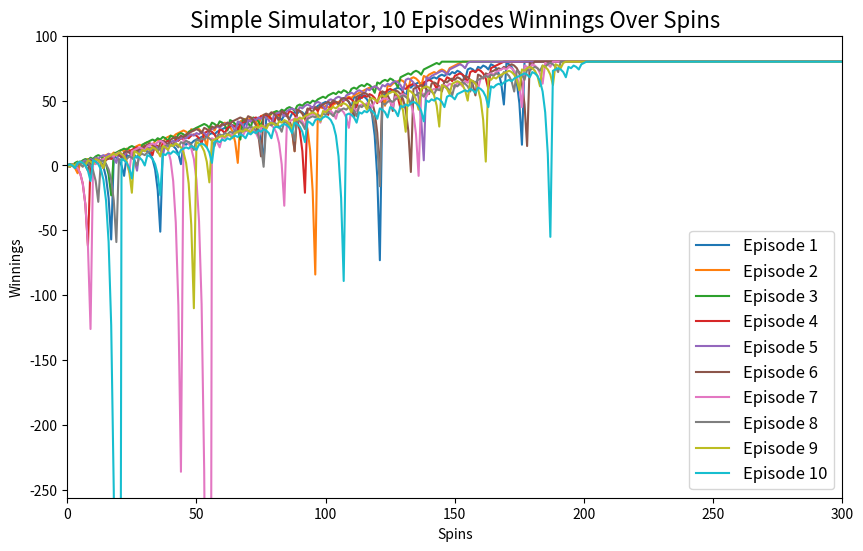

Here is the Python script that generated this plot: (Note: this script raises an exception after producing the figure.)
""""""  		  	   		 	   		  		  		    	 		 		   		 		  
"""Assess a betting strategy.  		  	   		 	   		  		  		    	 		 		   		 		  
  		  	   		 	   		  		  		    	 		 		   		 		  
Copyright 2018, Georgia Institute of Technology (Georgia Tech)  		  	   		 	   		  		  		    	 		 		   		 		  
Atlanta, Georgia 30332  		  	   		 	   		  		  		    	 		 		   		 		  
All Rights Reserved  		  	   		 	   		  		  		    	 		 		   		 		  
  		  	   		 	   		  		  		    	 		 		   		 		  
Template code for CS 4646/7646  		  	   		 	   		  		  		    	 		 		   		 		  
  		  	   		 	   		  		  		    	 		 		   		 		  
Georgia Tech asserts copyright ownership of this template and all derivative  		  	   		 	   		  		  		    	 		 		   		 		  
works, including solutions to the projects assigned in this course. Students  		  	   		 	   		  		  		    	 		 		   		 		  
and other users of this template code are advised not to share it with others  		  	   		 	   		  		  		    	 		 		   		 		  
or to make it available on publicly viewable websites including repositories  		  	   		 	   		  		  		    	 		 		   		 		  
such as github and gitlab.  This copyright statement should not be removed  		  	   		 	   		  		  		    	 		 		   		 		  
or edited.  		  	   		 	   		  		  		    	 		 		   		 		  
  		  	   		 	   		  		  		    	 		 		   		 		  
We do grant permission to share solutions privately with non-students such  		  	   		 	   		  		  		    	 		 		   		 		  
as potential employers. However, sharing with other current or future  		  	   		 	   		  		  		    	 		 		   		 		  
students of CS 7646 is prohibited and subject to being investigated as a  		  	   		 	   		  		  		    	 		 		   		 		  
GT honor code violation.  		  	   		 	   		  		  		    	 		 		   		 		  
  		  	   		 	   		  		  		    	 		 		   		 		  
-----do not edit anything above this line---  		  	   		 	   		  		  		    	 		 		   		 		  
  		  	   		 	   		  		  		    	 		 		   		 		  
Student Name: David Kassin  		  	   		 	   		  		  		    	 		 		   		 		  
GT User ID: dkassin3  		  	   		 	   		  		  		    	 		 		   		 		  
GT ID: 904063414	  	   		 	   		  		  		    	 		 		   		 		  
"""  		  	   		 	   		  		  		    	 		 		   		 		  
  		  	   		 	   		  		  		    	 		 		   		 		  
import numpy as np  		  	   		 	   		  		  		    	 		 		   		 		  
import matplotlib.pyplot as plt		  	   		 	   		  		  		    	 		 		   		 		  
  		  	   		 	   		  		  		    	 		 		   		 		  
def author():  		  	   		 	   		  		  		    	 		 		   		 		  
    """  		  	   		 	   		  		  		    	 		 		   		 		  
    :return: The GT username of the student  		  	   		 	   		  		  		    	 		 		   		 		  
    :rtype: str  		  	   		 	   		  		  		    	 		 		   		 		  
    """  		  	   		 	   		  		  		    	 		 		   		 		  
    return "dkassin3"  	

def study_group():
    return "dkassin3"	  	   		 	   		  		  		    	 		 		   		 		  
  		  	   		 	   		  		  		    	 		 		   		 		  
  		  	   		 	   		  		  		    	 		 		   		 		  
def gtid():  		  	   		 	   		  		  		    	 		 		   		 		  
    """  		  	   		 	   		  		  		    	 		 		   		 		  
    :return: The GT ID of the student  		  	   		 	   		  		  		    	 		 		   		 		  
    :rtype: int  		  	   		 	   		  		  		    	 		 		   		 		  
    """  		  	   		 	   		  		  		    	 		 		   		 		  
    return 904063414  		  	   		 	   		  		  		    	 		 		   		 		  
  		  	   		 	   		  		  		    	 		 		   		 		  
  		  	   		 	   		  		  		    	 		 		   		 		  
def get_spin_result(win_prob):  		  	   		 	   		  		  		    	 		 		   		 		  
    """  		  	   		 	   		  		  		    	 		 		   		 		  
    Given a win probability between 0 and 1, the function returns whether the probability will result in a win.  		  	   		 	   		  		  		    	 		 		   		 		  
  		  	   		 	   		  		  		    	 		 		   		 		  
    :param win_prob: The probability of winning  		  	   		 	   		  		  		    	 		 		   		 		  
    :type win_prob: float  		  	   		 	   		  		  		    	 		 		   		 		  
    :return: The result of the spin.  		  	   		 	   		  		  		    	 		 		   		 		  
    :rtype: bool  		  	   		 	   		  		  		    	 		 		   		 		  
    """  		  	   		 	   		  		  		    	 		 		   		 		  
    result = False  		  	   		 	   		  		  		    	 		 		   		 		  
    if np.random.random() <= win_prob:  		  	   		 	   		  		  		    	 		 		   		 		  
        result = True  		  	   		 	   		  		  		    	 		 		   		 		  
    return result  		



def bach_betting_strategy(win_prob):
    episode_winnings = 0
    winnings = np.zeros(1001)
    bet_amount = 1

    for i in range(1, 1001):
        if episode_winnings >= 80:
            winnings[i] = episode_winnings
        else:
            won = get_spin_result(win_prob)
            if won:
                episode_winnings += bet_amount
                winnings[i] = episode_winnings
                bet_amount = 1
            else:
                episode_winnings -= bet_amount
                winnings[i] = episode_winnings
                bet_amount =  bet_amount * 2


    return winnings

def realistic_betting_strategy(win_prob):
    episode_winnings = 0
    winnings = np.zeros(1001)
    bet_amount = 1
    bank_roll = 256

    for i in range(1, 1001):
        if episode_winnings >= 80 or episode_winnings <= (-256):
            winnings[i] = episode_winnings
        else:
            won = get_spin_result(win_prob)
            if won:
                episode_winnings += bet_amount
                bank_roll += bet_amount
                winnings[i] = episode_winnings
                bet_amount = 1
            else:
                episode_winnings -= bet_amount
                bank_roll -= bet_amount
                winnings[i] = episode_winnings
                if (bank_roll - (bet_amount*2)) > 0:
                    bet_amount =  bet_amount * 2
                else:
                    bet_amount = bank_roll

    return winnings

def simple_simulator(number_of_episodes, win_prob):
    episodes = []
    for _ in range(number_of_episodes):
        winnings = bach_betting_strategy(win_prob)
        episodes.append(winnings)

    spin_array = np.stack(episodes, axis = 0)
    mean_values = np.mean(spin_array, axis = 0)
    median_values = np.median(spin_array, axis = 0)
    std_values = np.std(spin_array, axis = 0)

    mean_values = np.round(mean_values, 4)
    median_values = np.round(median_values, 4)
    std_values = np.round(std_values, 4)

    stats_stack = np.stack([mean_values, median_values, std_values], axis = 0)
    final_array = np.concatenate([spin_array, stats_stack], axis = 0)
    return final_array

def realistic_simulator(number_of_episodes, win_prob):
    episodes = []
    for _ in range(number_of_episodes):
        winnings = realistic_betting_strategy(win_prob)
        episodes.append(winnings)

    spin_array = np.stack(episodes, axis = 0)
    mean_values = np.mean(spin_array, axis = 0)
    median_values = np.median(spin_array, axis = 0)
    std_values = np.std(spin_array, axis = 0)

    mean_values = np.round(mean_values, 4)
    median_values = np.round(median_values, 4)
    std_values = np.round(std_values, 4)

    stats_stack = np.stack([mean_values, median_values, std_values], axis = 0)
    final_array = np.concatenate([spin_array, stats_stack], axis = 0)
    return final_array

def figure_1_plot(array):
    episodes = array[:-3]
    plt.figure(figsize=(10,6))
    for i, episode in enumerate(episodes):
        plt.plot(episode,label = f'Episode {i+1}')

    plt.xlim(0, 300)
    plt.ylim(-256, 100)

    plt.xlabel('Spins')
    plt.ylabel('Winnings')
    plt.title('Simple Simulator, 10 Episodes Winnings Over Spins', fontsize=16)
    plt.legend(loc=0, fontsize=12)
    plt.savefig('images/simple_simulator_10_episodes_winnings_over_spins')

def figure_2_plot(array):
    mean_winnings = array[-3]
    stdev_winnings = array[-1]

    upper_bound = mean_winnings + stdev_winnings
    lower_bound = mean_winnings - stdev_winnings

    plt.figure(figsize=(10,6))

    plt.plot(mean_winnings, label = 'Mean Episode Winnings', color = 'blue')
    plt.plot(upper_bound, label = 'Standard Deviation Upper Bound', color = 'green', alpha=0.5)
    plt.plot(lower_bound, label = 'Standard Deviation Lower Bound', color = 'red', alpha=0.5)

    plt.xlim(0, 300)
    plt.ylim(-256, 100)

    plt.xlabel('Spins')
    plt.ylabel('Winnings')
    plt.title('Simple Simulator, Mean Winnings with Standard Deviation Bounds', fontsize=16)
    plt.legend(loc=0, fontsize=12)
    plt.savefig('images/simple_simulator_mean_winnings_with_standard_deviation_bounds')

def figure_3_plot(array):
    median_winnings = array[-2]
    stdev_winnings = array[-1]

    upper_bound = median_winnings + stdev_winnings
    lower_bound = median_winnings - stdev_winnings

    plt.figure(figsize=(10,6))

    plt.plot(median_winnings, label = 'Median Episode Winnings', color = 'blue')
    plt.plot(upper_bound, label = 'Standard Deviation Upper Bound', color = 'green', alpha=0.5)
    plt.plot(lower_bound, label = 'Standard Deviation Lower Bound', color = 'red', alpha=0.5)

    plt.xlim(0, 300)
    plt.ylim(-256, 100)

    plt.xlabel('Spins')
    plt.ylabel('Winnings')
    plt.title('Simple Simulator, Median Winnings with Standard Deviation Bounds', fontsize=16)
    plt.legend(loc=0, fontsize=12)
    plt.savefig('images/simple_simulator_median_winnings_with_standard_deviation_bounds')

def figure_4_plot(array):
    mean_winnings = array[-3]
    stdev_winnings = array[-1]

    upper_bound = mean_winnings + stdev_winnings
    lower_bound = mean_winnings - stdev_winnings

    plt.figure(figsize=(10,6))

    plt.plot(mean_winnings, label = 'Mean Episode Winnings', color = 'blue')
    plt.plot(upper_bound, label = 'Standard Deviation Upper Bound', color = 'green', alpha=0.5)
    plt.plot(lower_bound, label = 'Standard Deviation Lower Bound', color = 'red', alpha=0.5)

    plt.xlim(0, 300)
    plt.ylim(-256, 100)

    plt.xlabel('Spins')
    plt.ylabel('Winnings')
    plt.title('Realistic Simulator, Mean Winnings with Standard Deviation Bounds', fontsize=16)
    plt.legend(loc=0, fontsize=12)
    plt.savefig('images/realistic_simulator_mean_winnings_with_standard_deviation_bounds')

def figure_5_plot(array):
    median_winnings = array[-2]
    stdev_winnings = array[-1]

    upper_bound = median_winnings + stdev_winnings
    lower_bound = median_winnings - stdev_winnings

    plt.figure(figsize=(10,6))

    plt.plot(median_winnings, label = 'Median Episode Winnings', color = 'blue')
    plt.plot(upper_bound, label = 'Standard Deviation Upper Bound', color = 'green', alpha=0.5)
    plt.plot(lower_bound, label = 'Standard Deviation Lower Bound', color = 'red', alpha=0.5)

    plt.xlim(0, 300)
    plt.ylim(-256, 100)

    plt.xlabel('Spins')
    plt.ylabel('Winnings')
    plt.title('Realistic Simulator, Median Winnings with Standard Deviation Bounds', fontsize=16)
    plt.legend(loc=0, fontsize=12)
    plt.savefig('images/realistic_simulator_median_winnings_with_standard_deviation_bounds')


def test_code():  		  	   		 	   		  		  		    	 		 		   		 		  
    """  		  	   		 	   		  		  		    	 		 		   		 		  
    Method to test your code  		  	   		 	   		  		  		    	 		 		   		 		  
    """  		  	  
    win_prob = 0.4737  # set appropriately to the probability of a win  		  	   		 	   		  		  		    	 		 		   		 		  
    np.random.seed(gtid())  # do this only once  		  	   		 	   		  		  		    	 		 		   		 		  
    # print(get_spin_result(win_prob))  # test the roulette spin
    simple_simulator_10_episodes = simple_simulator(10, win_prob)
    figure_1_plot(simple_simulator_10_episodes)
    simple_simulator_1000_episodes = simple_simulator(1000, win_prob)
    figure_2_plot(simple_simulator_1000_episodes)
    figure_3_plot(simple_simulator_1000_episodes)
    realistic_simulator_1000_episodes = realistic_simulator(1000, win_prob)
    figure_4_plot(realistic_simulator_1000_episodes)
    figure_5_plot(realistic_simulator_1000_episodes)
		  	   		 	   		  		  		    	 		 		   		 		   		  	   		 	   		  		  		    	 		 		   		 		  
  		  	   		 	   		  		  		    	 		 		   		 		  
if __name__ == "__main__":		    	 		 		   		 		  
    test_code()  		  	   		 	   		  		  		    	 		 		   		 		  
